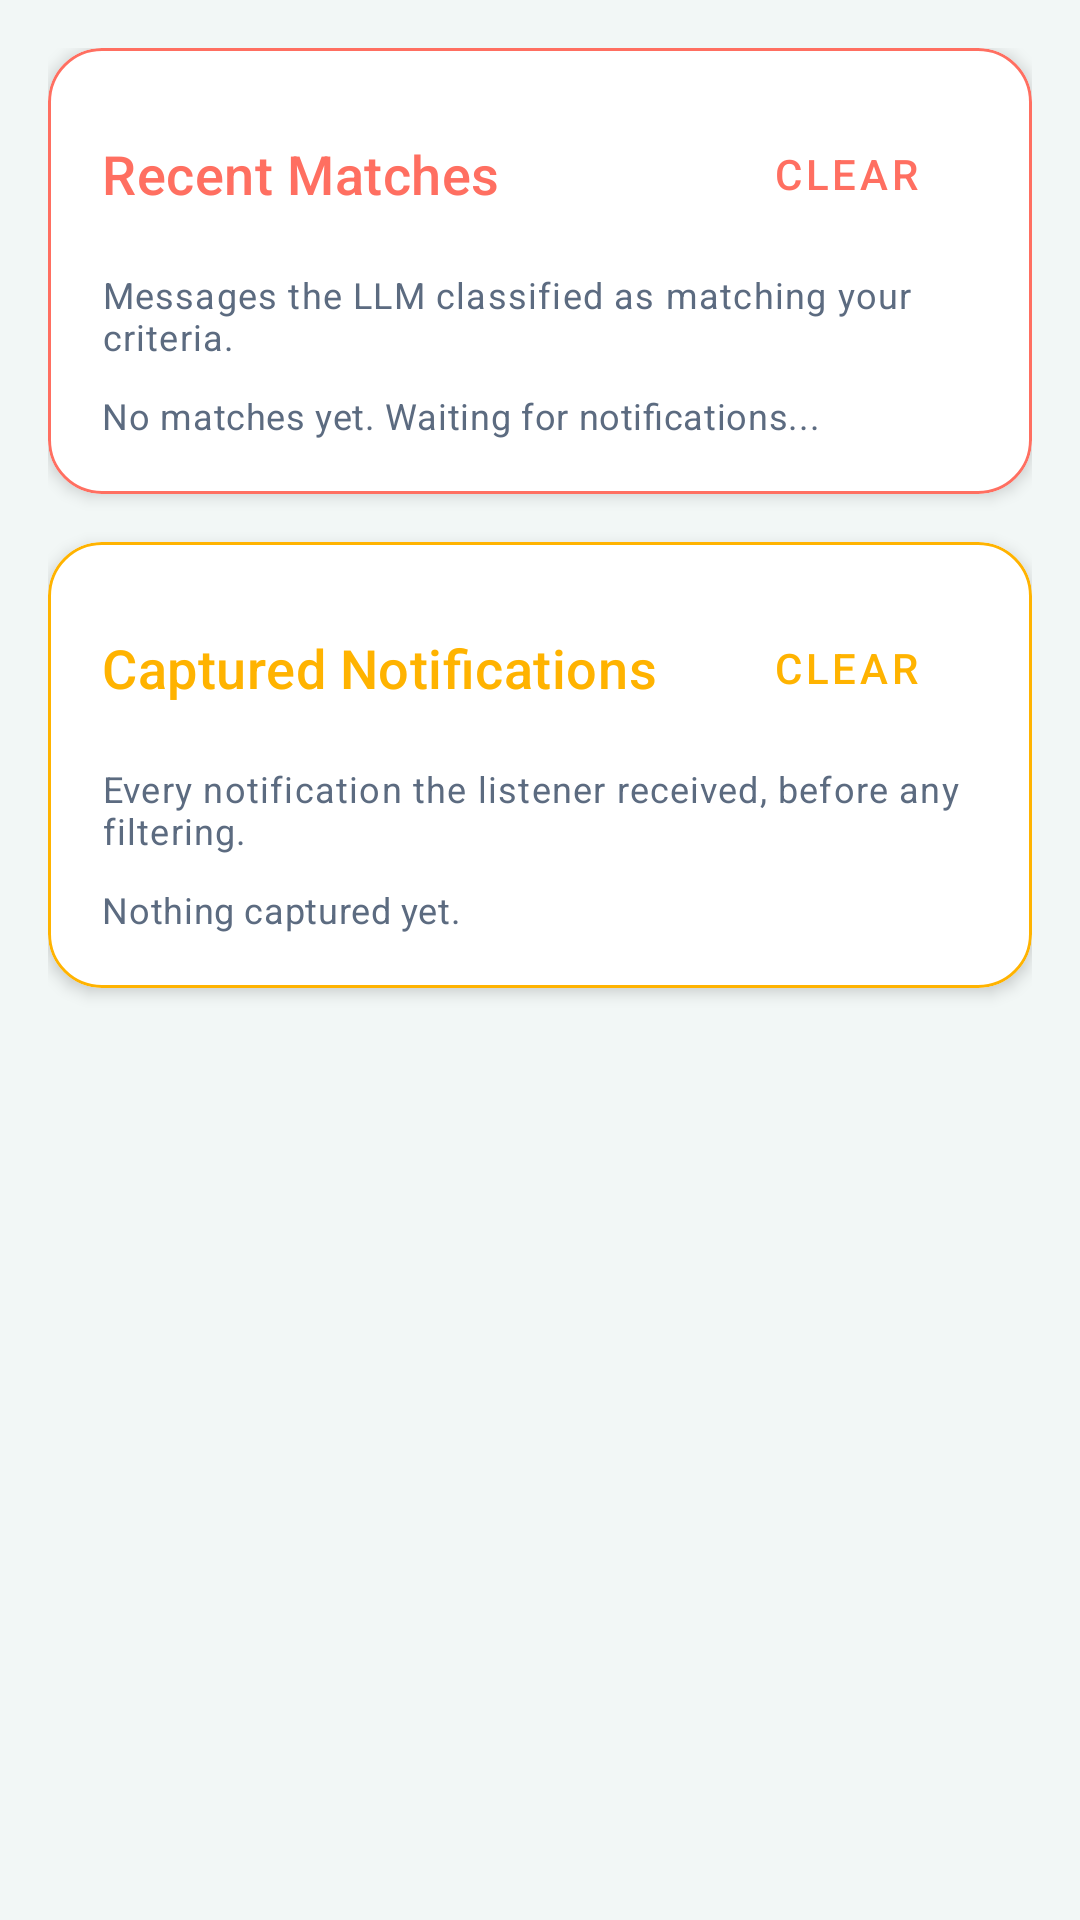

Layout XML and referenced resources for this Android screen:
<!-- AndroidManifest.xml: application theme Theme.WhatsAppNotifier -->
<!-- res/layout/fragment_history.xml -->
<?xml version="1.0" encoding="utf-8"?>
<ScrollView xmlns:android="http://schemas.android.com/apk/res/android"
    xmlns:app="http://schemas.android.com/apk/res-auto"
    android:layout_width="match_parent"
    android:layout_height="match_parent"
    android:background="@color/background"
    android:fillViewport="true">

    <LinearLayout
        android:layout_width="match_parent"
        android:layout_height="wrap_content"
        android:orientation="vertical"
        android:padding="16dp">

        
        <com.google.android.material.card.MaterialCardView
            android:layout_width="match_parent"
            android:layout_height="wrap_content"
            android:layout_marginBottom="16dp"
            app:cardCornerRadius="18dp"
            app:cardElevation="3dp"
            app:strokeColor="@color/accent_coral"
            app:strokeWidth="1dp">

            <LinearLayout
                android:layout_width="match_parent"
                android:layout_height="wrap_content"
                android:orientation="vertical"
                android:padding="18dp">

                <LinearLayout
                    android:layout_width="match_parent"
                    android:layout_height="wrap_content"
                    android:orientation="horizontal"
                    android:gravity="center_vertical"
                    android:layout_marginBottom="8dp">

                    <TextView
                        android:layout_width="0dp"
                        android:layout_height="wrap_content"
                        android:layout_weight="1"
                        android:text="Recent Matches"
                        android:textColor="@color/accent_coral"
                        android:textAppearance="@style/TextAppearance.Notifier.CardTitle" />

                    <com.google.android.material.button.MaterialButton
                        android:id="@+id/btnClearMatches"
                        android:layout_width="wrap_content"
                        android:layout_height="wrap_content"
                        android:text="Clear"
                        android:textColor="@color/accent_coral"
                        android:fontFamily="sans-serif-medium"
                        style="@style/Widget.MaterialComponents.Button.TextButton" />
                </LinearLayout>

                <TextView
                    android:layout_width="match_parent"
                    android:layout_height="wrap_content"
                    android:text="Messages the LLM classified as matching your criteria."
                    android:textAppearance="@style/TextAppearance.Notifier.CardSubtitle"
                    android:layout_marginBottom="10dp" />

                <TextView
                    android:id="@+id/textRecentMatches"
                    android:layout_width="match_parent"
                    android:layout_height="wrap_content"
                    android:text="No matches yet. Waiting for notifications..."
                    android:textAppearance="@style/TextAppearance.Notifier.Mono"
                    android:textColor="@color/text_secondary" />
            </LinearLayout>
        </com.google.android.material.card.MaterialCardView>

        
        <com.google.android.material.card.MaterialCardView
            android:layout_width="match_parent"
            android:layout_height="wrap_content"
            android:layout_marginBottom="16dp"
            app:cardCornerRadius="18dp"
            app:cardElevation="3dp"
            app:strokeColor="@color/accent_amber"
            app:strokeWidth="1dp">

            <LinearLayout
                android:layout_width="match_parent"
                android:layout_height="wrap_content"
                android:orientation="vertical"
                android:padding="18dp">

                <LinearLayout
                    android:layout_width="match_parent"
                    android:layout_height="wrap_content"
                    android:orientation="horizontal"
                    android:gravity="center_vertical"
                    android:layout_marginBottom="8dp">

                    <TextView
                        android:layout_width="0dp"
                        android:layout_height="wrap_content"
                        android:layout_weight="1"
                        android:text="Captured Notifications"
                        android:textColor="@color/accent_amber"
                        android:textAppearance="@style/TextAppearance.Notifier.CardTitle" />

                    <com.google.android.material.button.MaterialButton
                        android:id="@+id/btnClearCaptured"
                        android:layout_width="wrap_content"
                        android:layout_height="wrap_content"
                        android:text="Clear"
                        android:textColor="@color/accent_amber"
                        android:fontFamily="sans-serif-medium"
                        style="@style/Widget.MaterialComponents.Button.TextButton" />
                </LinearLayout>

                <TextView
                    android:layout_width="match_parent"
                    android:layout_height="wrap_content"
                    android:text="Every notification the listener received, before any filtering."
                    android:textAppearance="@style/TextAppearance.Notifier.CardSubtitle"
                    android:layout_marginBottom="10dp" />

                <TextView
                    android:id="@+id/textCaptured"
                    android:layout_width="match_parent"
                    android:layout_height="wrap_content"
                    android:text="Nothing captured yet."
                    android:textAppearance="@style/TextAppearance.Notifier.Mono"
                    android:textColor="@color/text_secondary" />
            </LinearLayout>
        </com.google.android.material.card.MaterialCardView>

    </LinearLayout>
</ScrollView>
<!-- resources referenced by this layout -->
<resources>
  <color name="accent_amber">#FFB300</color>
  <color name="accent_coral">#FF6F61</color>
  <color name="background">#F2F7F6</color>
  <color name="text_secondary">#5C6B80</color>
  <style name="TextAppearance.Notifier.CardSubtitle" parent="TextAppearance.MaterialComponents.Caption">
          <item name="android:fontFamily">sans-serif</item>
          <item name="android:textSize">12sp</item>
          <item name="android:textColor">@color/text_secondary</item>
      </style>
  <style name="TextAppearance.Notifier.CardTitle" parent="TextAppearance.MaterialComponents.Headline6">
          <item name="android:fontFamily">sans-serif-black</item>
          <item name="android:textSize">18sp</item>
          <item name="android:textColor">@color/text_primary</item>
          <item name="android:letterSpacing">0.01</item>
      </style>
  <style name="TextAppearance.Notifier.Mono" parent="TextAppearance.MaterialComponents.Body2">
          <item name="android:fontFamily">monospace</item>
          <item name="android:textSize">12sp</item>
      </style>
  <style name="Theme.WhatsAppNotifier" parent="Theme.MaterialComponents.Light.NoActionBar">
          <item name="colorPrimary">@color/primary</item>
          <item name="colorPrimaryDark">@color/primary_dark</item>
          <item name="colorAccent">@color/accent</item>
          <item name="android:statusBarColor">@color/primary_dark</item>
          <item name="android:windowBackground">@color/background</item>
      </style>
  <color name="text_primary">#1A2332</color>
  <color name="primary">#128C7E</color>
  <color name="primary_dark">#075E54</color>
  <color name="accent">#25D366</color>
</resources>
